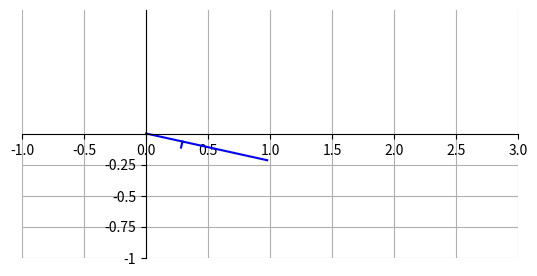

Generate this figure with matplotlib: (Note: this script raises an exception after producing the figure.)
import matplotlib.pyplot as plt
import numpy as np
import sympy as sp
import copy
from scipy.signal import convolve


############################## GENERO ANGULOS ###############################################

############ THETA 1 ############
# Parámetros
a = 0.5  # Amplitud
b = 1  # Desplazamiento vertical
omega = 0.5*np.pi  # Frecuencia angular (en este caso, una vuelta completa cada unidad de tiempo)
# Vector de tiempo
t = np.linspace(0, 4, 400)  # Desde 0 hasta 10 con 400 puntos
phi = np.pi / 4  # Desplazamiento en omega t (en radianes)
# Función de ángulo
theta1 = a * np.cos(omega * t + phi) + b
theta1_copia=copy.copy(theta1)


############ THETA 2 ############
# Parámetros
a = 1 # Amplitud
b = 0  # Desplazamiento vertical
omega = 2*np.pi  # Frecuencia angular (en este caso, una vuelta completa cada unidad de tiempo)
# Vector de tiempo
t = np.linspace(0, 4, 400)  # Desde 0 hasta 10 con 400 puntos
# Función de ángulo
phi = np.pi / 2  # Desplazamiento en omega t (en radianes)
theta2 = a * a * np.cos(omega * t + phi) + b
theta2_copia=copy.copy(theta2)

############ THETA 3 ############
# Parámetros
a = 0.5  # Amplitud
b = 0 # Desplazamiento vertical
omega = 2*np.pi  # Frecuencia angular (en este caso, una vuelta completa cada unidad de tiempo)
# Vector de tiempo
t = np.linspace(0, 4, 400)  # Desde 0 hasta 10 con 400 puntos
# Función de ángulo
phi = np.pi / 4  # Desplazamiento en omega t (en radianes)
theta3 = a * np.cos(omega * t + phi) + b
theta3_copia=copy.copy(theta3)


################################## DEFINICION DE VALORES #############################

l_pendulo = 1
#distancia entre pendulo y marcador
l_m=0.05

############################## CONFIGURACIONES DE LA GRAFICA #############################

# Crear la figura y los ejes
fig, ax = plt.subplots()
ax.invert_yaxis()  # Invertir el eje y para que los valores positivos apunten hacia abajo

# Cambiar la posición del origen del gráfico a (0, 0)
ax.spines['left'].set_position(('data', 0))
ax.spines['bottom'].set_position(('data', 0))

# Definir límites de los ejes
ax.set_xlim(-1, 3)  # Límites del eje x
ax.set_ylim(-1, 1)  # Límites del eje y invertido

ax.set_yticks([-0.25, -0.5, -0.75, -1])  # Definir las ubicaciones de las marcas en el eje x
ax.set_yticklabels(['-0.25', '-0.5', '-0.75', '-1'])  # Etiquetas correspondientes a las ubicaciones


ax.set_aspect('equal')
ax.grid()

fps = 100
frames = np.arange(0, 400, 1)  # Inicio, fin (no incluido), paso


# Convertir frames a tiempo en segundos
tiempo = [frame / fps for frame in frames]

ax.spines['right'].set_visible(False)
ax.spines['top'].set_visible(False)


###################### FUNCIONES #############################################################


def complex_step_derivative(f, x, h=1e-10):
    """
    Calcula la derivada de una función f en un punto x utilizando el método de paso complejo.
    
    Args:
    - f: La función para la cual se calculará la derivada.
    - x: El punto en el cual se calculará la derivada.
    - h: El tamaño del paso complejo.
    
    Returns:
    - La derivada de f en x.
    """
    # Evaluamos la función en el punto x + h*i (parte imaginaria)
    f_complex = f(x + 1j * h)
    # Obtenemos la parte imaginaria de la función evaluada
    derivative_imag = np.imag(f_complex)
    # Calculamos la derivada dividiendo por h
    derivative = derivative_imag / h
    return derivative

# Ejemplo de uso
def f(x):
    return x**2 + 2*x + 1

x = 2.0
derivative = complex_step_derivative(f, x)
print("La derivada de f en x =", x, "es:", derivative)


def leer_txt(nombre):
    
    with open(nombre, 'r') as archivo:
        # Lee las líneas del archivo
        lineas = archivo.readlines()
        x_y = []
        posiciones=[]

        for linea in lineas:
            
            linea = linea.strip('[]')
            linea = linea.replace("]", "")
            elementos = linea.split()
            valores_float = [float(elemento) for elemento in elementos]
            posiciones.extend(valores_float)
            
            if (len(posiciones)==400):
                x_y.append(posiciones[:])
                posiciones.clear()
                
    
    return x_y[0:5], x_y[5:10]
                

        

def escribir_txt(nombre, posiciones_x, posiciones_y):
    
    with open(nombre +'.txt', 'w') as archivo:
        
        for x in posiciones_x:
            archivo.write(str(x))
            archivo.write("\n")
        
        archivo.write("\n")
        
        for y in posiciones_y:
            archivo.write(str(y))
            archivo.write("\n")
            
            


def graficar_posicion(t,posicion):
        
    fig, axs = plt.subplots(5, 1, figsize=(6, 12))  # 5 filas, 1 columna

    # Graficar los datos en cada subplot
    for i, ax in enumerate(axs):
        ax.plot(t, posicion[i])
        ax.set_title(f'Fila {i+1}')
    
    # Ajustar el espaciado entre los subplots
    plt.tight_layout()


def filtro_media_movil(datos, ventana):
    # Crear el kernel del filtro de media móvil
    kernel = np.ones(ventana) / ventana
    
    # Aplicar el filtro de media móvil
    datos_filtrados = convolve(datos, kernel, mode='same')
    
    return datos_filtrados

def actualizar_pendulo(theta, theta2, theta3, posiciones_x, posiciones_y, i):
    
     
    ######################################### PENDULO 1 ######################################
    r0_1=[0,0]
    A=np.array([[np.sin((theta)), np.cos((theta))], [-np.cos((theta)), np.sin((theta))]])     
    rp_l=np.array([l_pendulo,0])
    rp_1=np.dot(A, rp_l)
    pendulo1.set_data([0, r0_1[0]+rp_1[0]],[0, r0_1[1]+ rp_1[1]])
    
    # M1 
    
    rp_l_m1_base=np.array([0.3,0])
    rp_l_m1_punta=np.array([0.3,-l_m])
    
    rp_base=np.dot(A, rp_l_m1_base)
    rp_punta=np.dot(A, rp_l_m1_punta)
    
    marcador1.set_data((r0_1[0]+rp_base[0], r0_1[0]+rp_punta[0]), (r0_1[0]+rp_base[1], r0_1[1]+rp_punta[1]))
    punto_final_m1.set_data(r0_1[0]+rp_punta[0], r0_1[1]+rp_punta[1] )
    
    posiciones_x[0][i]=r0_1[0]+rp_punta[0]
    posiciones_y[0][i]=r0_1[1]+rp_punta[1]

    # M2
    
    rp_l_m2_base=np.array([0.7,0])
    rp_l_m2_punta=np.array([0.7,-l_m])
                           
    rp_base=np.dot(A, rp_l_m2_base)
    rp_punta=np.dot(A, rp_l_m2_punta)
                           
    marcador2.set_data((r0_1[0]+rp_base[0], r0_1[0]+rp_punta[0]), (r0_1[1]+rp_base[1], r0_1[1]+rp_punta[1]))
    punto_final_m2.set_data(r0_1[0]+rp_punta[0], r0_1[1]+rp_punta[1] )

    posiciones_x[1][i]=r0_1[0]+rp_punta[0]
    posiciones_y[1][i]=r0_1[1]+rp_punta[1]
    
    ######################################### PENDULO 2 ######################################
    r0_2=[np.sin((theta)),-np.cos((theta))]
    B=np.array([[-np.sin((theta2)), np.cos((theta2))], [np.cos((theta2)), np.sin((theta2))]])     
    rp_l=np.array([0,1])
    rp_2=np.dot(np.dot(B,A), rp_l)
    pendulo2.set_data([r0_2[0],r0_2[0]+rp_2[0]],[r0_2[1],r0_2[1]+rp_2[1]])
    
    # M3 
    
    rp_l_m3_base=np.array([0,0.5])
    rp_l_m3_punta=np.array([-l_m,0.5])
                           
    rp_base=np.dot(np.dot(B,A), rp_l_m3_base)
    rp_punta=np.dot(np.dot(B,A), rp_l_m3_punta)

    marcador3.set_data((r0_2[0]+rp_base[0], r0_2[0]+rp_punta[0]), (r0_2[1]+rp_base[1], r0_2[1]+rp_punta[1]))
    punto_final_m3.set_data(r0_2[0]+rp_punta[0],r0_2[1]+rp_punta[1] )
    
    posiciones_x[2][i]=r0_2[0]+rp_punta[0]
    posiciones_y[2][i]=r0_2[1]+rp_punta[1]
        
    # M4
    
    rp_l_m4_base=np.array([0,0.9])
    rp_l_m4_punta=np.array([-l_m,0.9])
                           
    rp_base=np.dot(np.dot(B,A), rp_l_m4_base)
    rp_punta=np.dot(np.dot(B,A), rp_l_m4_punta)
                           
    marcador4.set_data((r0_2[0]+rp_base[0], r0_2[0]+rp_punta[0]), (r0_2[1]+rp_base[1], r0_2[1]+rp_punta[1]))
    punto_final_m4.set_data(r0_2[0]+rp_punta[0], r0_2[1]+rp_punta[1] )
    
    posiciones_x[3][i]=r0_2[0]+rp_punta[0]
    posiciones_y[3][i]=r0_2[1]+rp_punta[1]
    
    # ############ PENDULO 3 ##############
    r0_3=[r0_2[0]+rp_2[0],r0_2[1]+rp_2[1]]
    C=np.array([[-np.sin((theta3)), np.cos((theta3))], [np.cos((theta3)), np.sin((theta3))]])     
    rp_l=np.array([1,0])
    rp_3=np.dot(np.dot(np.dot(C,B),A), rp_l)
    pendulo3.set_data([r0_3[0],r0_3[0]+rp_3[0]],[r0_3[1],r0_3[1]+rp_3[1]])
    
    #M5
    
    rp_l_m5_base=np.array([0.8,0])
    rp_l_m5_punta=np.array([0.8,-l_m])
    
    rp_base=np.dot(np.dot(np.dot(C,B),A), rp_l_m5_base)
    rp_punta=np.dot(np.dot(np.dot(C,B),A), rp_l_m5_punta)
    
    punto_final_m5.set_data(r0_3[0]+rp_punta[0], r0_3[1]++rp_punta[1])
    marcador5.set_data((r0_3[0]+rp_base[0], r0_3[0]+rp_punta[0]), (r0_3[1]+rp_base[1], r0_3[1]+rp_punta[1]))
    
    posiciones_x[4][i]=r0_3[0]+rp_punta[0]
    posiciones_y[4][i]=r0_3[1]+rp_punta[1]
    
################ GRAFICOS INICIALES EN COORDENADAS GLOBALES ##########################

#Pendulos
pendulo1, = ax.plot([], [], 'b-')  # Graficar el vector inicial
pendulo2, = ax.plot([], [], 'b-')  # Graficar el vector inicial
pendulo3, = ax.plot([], [], 'b-')  # Graficar el vector inicial


#Marcador 1
marcador1, = ax.plot([], [], 'b-')  # Graficar el vector inicial
punto_final_m1, =ax.plot([], 'ro') 
#Marcador 2
marcador2, = ax.plot([], [], 'b-')  # Graficar el vector inicial
punto_final_m2, =ax.plot([], 'ro') 
#Marcador 3
marcador3, = ax.plot([], [], 'b-')  # Graficar el vector inicial
punto_final_m3, =ax.plot([], 'ro') 
#Marcador 4
marcador4, = ax.plot([], [], 'b-')  # Graficar el vector inicial
punto_final_m4, =ax.plot([], 'ro') 
#Marcador 5
marcador5, = ax.plot([], [], 'b-')  # Graficar el vector inicial
punto_final_m5, =ax.plot([], 'ro') 

###########################################################################################

posiciones_x = np.zeros((5, 400))
posiciones_y = np.zeros((5, 400))

i=0
for theta_1, theta_2, theta_3 in zip(theta1, theta2, theta3):
    actualizar_pendulo(theta_1,theta_2, theta_3, posiciones_x, posiciones_y,i) # Actualizar el vector
    i=i+1
    plt.pause(0.001)
    

plt.show()

################################################# PARTE 2 #############################################


# Generar ruido aleatorio distribuido normalmente
ruido_posicion_x_camara = np.random.normal(loc=0, scale=0.00001, size=(5, 400))
ruido_posicion_y_camara = np.random.normal(loc=0, scale=0.00001, size=(5, 400))

ruido_posicion_x_piel = np.random.normal(loc=0, scale=0.01, size=(5, 400))
ruido_posicion_y_piel = np.random.normal(loc=0, scale=0.01, size=(5, 400))


i = 0
for ruido_x, ruido_y in zip(ruido_posicion_x_piel, ruido_posicion_y_piel):
    ruido_posicion_x_piel[i] = filtro_media_movil(ruido_x, ventana=50)
    ruido_posicion_y_piel[i] = filtro_media_movil(ruido_y, ventana=50)
    i += 1

ruido_x = ruido_posicion_x_camara + ruido_posicion_x_piel
ruido_y = ruido_posicion_y_camara + ruido_posicion_y_piel


x_con_ruido=ruido_x+posiciones_x
y_con_ruido=ruido_y+posiciones_y


##################################################################################################
theta1_p=np.diff(theta1_copia) / 10E-2
theta1_p = np.insert(theta1_p, 0, theta1_p[0])

theta2_p=np.diff(theta2_copia) / 10E-2
theta2_p = np.insert(theta2_p, 0, theta2_p[0])


theta3_p=np.diff(theta3_copia) / 10E-2
theta3_p = np.insert(theta3_p, 0, theta3_p[0])



from sympy import symbols, sin, cos, rad, pretty, pprint, Matrix
import sympy as sp

theta_1, theta_2, theta_3 = symbols('θ1 θ2 θ3', real=True)



A = [[sin(theta_1), cos(theta_1)], 
     [-cos(theta_1), sin(theta_1)]]

B = [[-sin(theta_2 ), cos(theta_2)], 
     [cos(theta_2), sin(theta_2)]]

C = [[-sin(theta_3), cos(theta_3)], 
     [cos(theta_3), sin(theta_3)]]


################## PENDULO 1 #######################

r0_p1=[0,0]
rp_l=np.array([1,0])

#MARCADOR 1
rp_l_m1=np.array([0.3,-l_m])
rp_m1=np.dot(A, rp_l_m1)
[x_m1, y_m1] = [r0_p1[0]+rp_m1[0], r0_p1[1]+rp_m1[1]] 
############

#MARCADOR 2

rp_l_m2=np.array([0.7,-l_m])
rp_m2=np.dot(A, rp_l_m2)
[x_m2, y_m2] = [r0_p1[0]+rp_m2[0], r0_p1[1]+rp_m2[1]] 
############

##Calculo mi r0 del pendulo 2
rp_1=np.dot(A, rp_l)
r_p1 = [r0_p1[0]+rp_1[0], r0_p1[1]+ rp_1[1]]

################## PENDULO 2 #######################

rp_l=np.array([0,1])

#MARCADOR 3
rp_l_m3=np.array([-l_m, 0.5])
rp_m3=np.dot(np.dot(B,A), rp_l_m3)
[x_m3, y_m3] = [r_p1[0]+rp_m3[0], r_p1[1]+rp_m3[1]] 
###########

#MARCADOR 4
rp_l_m4=np.array([-l_m,0.9])
rp_m4=np.dot(np.dot(B,A), rp_l_m4)
[x_m4, y_m4] = [r_p1[0]+rp_m4[0], r_p1[1]+rp_m4[1]] 
###########

##Calculo mi r0 del pendulo 3
rp_2=np.dot(np.dot(B,A), rp_l)
r_p2 = [r_p1[0]+rp_2[0], r_p1[1]+ rp_2[1]]

################## PENDULO 3 #######################

rp_l=np.array([1,0])

#MARCADOR 5
rp_l_m5=np.array([0.8,-l_m])
rp_m5=np.dot(np.dot(np.dot(C,B),A), rp_l_m5)
[x_m5, y_m5] = [r_p2[0]+rp_m5[0], r_p2[1]+rp_m5[1]] 

#####################################################

θ1, θ2, θ3 = symbols('θ1 θ2 θ3', real=True)

h = Matrix([
    [0.3*sin(θ1) - 0.05*cos( θ1)],
    [-0.05*sin(θ1) - 0.3*cos( θ1)],
    [0.7*sin(θ1) - 0.05*cos( θ1)],
    [-0.05*sin(θ1) - 0.7*cos( θ1)],
    [0.05*sin(θ1)*sin( θ2) + 0.5*sin( θ1)*cos( θ2) + sin( θ1) - 0.5*sin( θ2)*cos( θ1) + 0.05*cos( θ1)*cos( θ2)],
    [0.5*sin(θ1)*sin( θ2) - 0.05*sin( θ1)*cos( θ2) + 0.05*sin( θ2)*cos( θ1) + 0.5*cos( θ1)*cos( θ2) - cos( θ1)],
    [0.05*sin(θ1)*sin( θ2) + 0.9*sin( θ1)*cos( θ2) + sin( θ1) - 0.9*sin( θ2)*cos( θ1) + 0.05*cos( θ1)*cos( θ2)],
    [0.9*sin( θ1)*sin( θ2) - 0.05*sin( θ1)*cos( θ2) + 0.05*sin( θ2)*cos( θ1) + 0.9*cos( θ1)*cos( θ2) - cos( θ1)],
    [0.8*(sin( θ2)*sin( θ3) + cos( θ2)*cos( θ3))*sin( θ1) - 0.05*(sin( θ2)*sin( θ3) + cos( θ2)*cos( θ3))*cos( θ1) - 0.05*(sin( θ2)*cos( θ3) - sin( θ3)*cos( θ2))*sin( θ1) - 0.8*(sin( θ2)*cos( θ3) - sin( θ3)*cos( θ2))*cos( θ1) + sin( θ1)*cos( θ2) + sin( θ1) - sin( θ2)*cos( θ1)],
    [-0.05*(sin( θ2)*sin( θ3) + cos( θ2)*cos( θ3))*sin( θ1) - 0.8*(sin( θ2)*sin( θ3) + cos( θ2)*cos( θ3))*cos( θ1) + 0.8*(-sin( θ2)*cos( θ3) + sin( θ3)*cos( θ2))*sin( θ1) - 0.05*(-sin( θ2)*cos( θ3) + sin( θ3)*cos( θ2))*cos( θ1) + sin( θ1)*sin( θ2) + cos( θ1)*cos( θ2) - cos( θ1)]
])



H = sp.Matrix([h]).jacobian([θ1, θ2, θ3])

################################################################################################

H_e = sp.zeros(10, 3)

valores_theta = np.array([20, 50, 30], dtype=np.float64)
delta=1E-8

for i in range (3):
    valores_theta[i]+=delta
    h_2 = np.vectorize(lambda x: x.evalf(n=20, subs={θ1: valores_theta[0], θ2: valores_theta[1], θ3: valores_theta[2]}))(h)
    valores_theta[i]+=(-2*delta)
    h_1 = np.vectorize(lambda x: x.evalf(n=20, subs={θ1: valores_theta[0], θ2: valores_theta[1], θ3: valores_theta[2]}))(h)
    H_e[:,i]=(h_2-h_1)/(2*delta)
    valores_theta[i]+=delta
    
H_evaluada = np.vectorize(lambda x: x.evalf(n=20, subs={θ1: valores_theta[0], θ2: valores_theta[1], θ3: valores_theta[2]}))(H)

dif = H_evaluada - H_e

                            
###################################### FILTRO DE KALMAN ##############################################


# theta1_p = np.gradient(theta1_copia)
# theta2_p = np.gradient(theta2_copia)
# theta3_p = np.gradient(theta3_copia)

delta_t=10E-2

sigma_s = 10E-4
sigma_p = 10



phi =     np.array([[1, 0, 0,    delta_t, 0, 0],
                    [0, 1, 0,    0, delta_t, 0],
                    [0, 0, 1,    0, 0, delta_t],
                    [0, 0, 0,    1, 0, 0],
                    [0, 0, 0,    0, 1, 0],
                    [0, 0, 0,    0, 0, 1]])

phi_t = phi.transpose() 

P = np.identity(6)


covarianza_ruido_planta= np.array([[0.25*pow(delta_t,4), 0, 0, 0.50*pow(delta_t,3), 0, 0],
                                   [0, 0.25*pow(delta_t,4), 0, 0, 0.50*pow(delta_t,3), 0],
                                   [0, 0, 0.25*pow(delta_t,4), 0, 0,  0.50*pow(delta_t,3)],
                                   [0.50*pow(delta_t,3), 0, 0, pow(delta_t,2), 0, 0],
                                   [0, 0.50*pow(delta_t,3), 0, 0, pow(delta_t,2), 0],
                                   [0, 0, 0.50*pow(delta_t,3), 0, 0, pow(delta_t,2)]]) * sigma_p


covarianza_sensores = np.identity(10)* sigma_s

x_filtro=np.zeros((6, 400))
import numpy as np

x_correc = np.array ([0,0,0,0,0,0]).reshape(-1, 1)

for i in range (400):
    
    ## Etapa de predicción
    
    x_predic = phi @ x_correc
    P = (phi @ P @ phi_t +  covarianza_ruido_planta).astype(np.float64)
    
    
    # Etapa de corrección
    θ1=float(x_predic[0][0])
    θ2=float(x_predic[1][0])
    θ3=float(x_predic[2][0])
    
    H = np.array([[0.05*np.sin(θ1) + 0.3* np.cos(θ1), 0, 0, 0, 0, 0],
                        [0.3* np.sin(θ1) - 0.05* np.cos( θ1), 0, 0, 0, 0, 0],
                        [0.05* np.sin( θ1) + 0.7* np.cos( θ1), 0, 0, 0, 0, 0],
                        [0.7* np.sin(θ1) - 0.05* np.cos(θ1), 0, 0, 0, 0, 0],
                        [0.5* np.sin(θ1)* np.sin(θ2) - 0.05* np.sin(θ1)* np.cos(θ2) + 0.05* np.sin(θ2)* np.cos(θ1) + 0.5* np.cos(θ1)* np.cos(θ2) +  np.cos(θ1), -0.5* np.sin(θ1)* np.sin(θ2) + 0.05* np.sin(θ1)* np.cos(θ2) - 0.05* np.sin(θ2)* np.cos(θ1) - 0.5* np.cos(θ1)* np.cos(θ2), 0, 0, 0, 0],                                
                        [-0.05* np.sin(θ1)* np.sin(θ2) - 0.5* np.sin(θ1)* np.cos(θ2) +  np.sin(θ1) + 0.5* np.sin(θ2)* np.cos(θ1) - 0.05* np.cos(θ1)* np.cos(θ2), 0.05* np.sin(θ1)* np.sin(θ2) + 0.5* np.sin(θ1)* np.cos(θ2) - 0.5* np.sin(θ2)* np.cos(θ1) + 0.05* np.cos(θ1)* np.cos(θ2), 0,0,0,0],                   
                        [0.9* np.sin(θ1)* np.sin(θ2) - 0.05* np.sin(θ1)* np.cos(θ2) + 0.05* np.sin(θ2)* np.cos(θ1) + 0.9* np.cos(θ1)* np.cos(θ2) +  np.cos(θ1), -0.9* np.sin(θ1)* np.sin(θ2) + 0.05* np.sin(θ1)* np.cos(θ2) - 0.05* np.sin(θ2)* np.cos(θ1) - 0.9* np.cos(θ1)* np.cos(θ2), 0,0,0,0],                                    
                        [-0.05* np.sin(θ1)* np.sin(θ2) - 0.9* np.sin(θ1)* np.cos(θ2) +  np.sin(θ1) + 0.9* np.sin(θ2)* np.cos(θ1) - 0.05* np.cos(θ1)* np.cos(θ2), 0.05* np.sin(θ1)* np.sin(θ2) + 0.9* np.sin(θ1)* np.cos(θ2) - 0.9* np.sin(θ2)* np.cos(θ1) + 0.05* np.cos(θ1)* np.cos(θ2), 0, 0, 0, 0],
                        [ (0.05* np.sin(θ2)* np.sin(θ3) + 0.05* np.cos(θ2)* np.cos(θ3))* np.sin(θ1) + (0.8* np.sin(θ2)* np.sin(θ3) + 0.8* np.cos(θ2)* np.cos(θ3))* np.cos(θ1) - (0.05* np.sin(θ2)* np.cos(θ3) - 0.05* np.sin(θ3)* np.cos(θ2))* np.cos(θ1) + (0.8* np.sin(θ2)* np.cos(θ3) - 0.8* np.sin(θ3)* np.cos(θ2))* np.sin(θ1) +  np.sin(θ1)* np.sin(θ2) +  np.cos(θ1)* np.cos(θ2) +  np.cos(θ1), -(0.05* np.sin(θ2)* np.sin(θ3) + 0.05* np.cos(θ2)* np.cos(θ3))* np.sin(θ1) - (0.8* np.sin(θ2)* np.sin(θ3) + 0.8* np.cos(θ2)* np.cos(θ3))* np.cos(θ1) + (-0.8* np.sin(θ2)* np.cos(θ3) + 0.8* np.sin(θ3)* np.cos(θ2))* np.sin(θ1) - (-0.05* np.sin(θ2)* np.cos(θ3) + 0.05* np.sin(θ3)* np.cos(θ2))* np.cos(θ1) -  np.sin(θ1)* np.sin(θ2) -  np.cos(θ1)* np.cos(θ2), -(-0.8* np.sin(θ2)* np.sin(θ3) - 0.8* np.cos(θ2)* np.cos(θ3))* np.cos(θ1) - (-0.05* np.sin(θ2)* np.sin(θ3) - 0.05* np.cos(θ2)* np.cos(θ3))* np.sin(θ1) - (0.05* np.sin(θ2)* np.cos(θ3) - 0.05* np.sin(θ3)* np.cos(θ2))* np.cos(θ1) + (0.8* np.sin(θ2)* np.cos(θ3) - 0.8* np.sin(θ3)* np.cos(θ2))* np.sin(θ1), 0, 0, 0],
                        [ (-0.05* np.sin(θ2)* np.sin(θ3) - 0.05* np.cos(θ2)* np.cos(θ3))* np.cos(θ1) + (0.8* np.sin(θ2)* np.sin(θ3) + 0.8* np.cos(θ2)* np.cos(θ3))* np.sin(θ1) + (-0.8* np.sin(θ2)* np.cos(θ3) + 0.8* np.sin(θ3)* np.cos(θ2))* np.cos(θ1) + (-0.05* np.sin(θ2)* np.cos(θ3) + 0.05* np.sin(θ3)* np.cos(θ2))* np.sin(θ1) -  np.sin(θ1)* np.cos(θ2) +  np.sin(θ1) +  np.sin(θ2)* np.cos(θ1), (-0.8* np.sin(θ2)* np.sin(θ3) - 0.8* np.cos(θ2)* np.cos(θ3))* np.sin(θ1) - (-0.05* np.sin(θ2)* np.sin(θ3) - 0.05* np.cos(θ2)* np.cos(θ3))* np.cos(θ1) - (-0.8* np.sin(θ2)* np.cos(θ3) + 0.8* np.sin(θ3)* np.cos(θ2))* np.cos(θ1) + (0.05* np.sin(θ2)* np.cos(θ3) - 0.05* np.sin(θ3)* np.cos(θ2))* np.sin(θ1) +  np.sin(θ1)* np.cos(θ2) -  np.sin(θ2)* np.cos(θ1), -(0.05* np.sin(θ2)* np.sin(θ3) + 0.05* np.cos(θ2)* np.cos(θ3))* np.cos(θ1) + (0.8* np.sin(θ2)* np.sin(θ3) + 0.8* np.cos(θ2)* np.cos(θ3))* np.sin(θ1) + (-0.05* np.sin(θ2)* np.cos(θ3) + 0.05* np.sin(θ3)* np.cos(θ2))* np.sin(θ1) - (0.8* np.sin(θ2)* np.cos(θ3) - 0.8* np.sin(θ3)* np.cos(θ2))* np.cos(θ1), 0, 0, 0]], dtype=float)

    #Matriz de ganancia de Kalman
        
    K = P @ H.transpose() @ (np.linalg.inv ((H @ P @ H.transpose()) + covarianza_sensores).astype(np.float64))
    
    h = Matrix([
        [0.3* np.sin( θ1) - 0.05* np.cos( θ1)],
        [-0.05* np.sin( θ1) - 0.3* np.cos( θ1)],
        [0.7* np.sin( θ1) - 0.05* np.cos( θ1)],
        [-0.05* np.sin( θ1) - 0.7* np.cos( θ1)],
        [0.05* np.sin( θ1)* np.sin( θ2) + 0.5* np.sin( θ1)* np.cos( θ2) +  np.sin( θ1) - 0.5* np.sin( θ2)* np.cos( θ1) + 0.05* np.cos( θ1)* np.cos( θ2)],
        [0.5* np.sin( θ1)* np.sin( θ2) - 0.05* np.sin( θ1)* np.cos( θ2) + 0.05* np.sin( θ2)* np.cos( θ1) + 0.5* np.cos( θ1)* np.cos( θ2) -  np.cos( θ1)],
        [0.05* np.sin( θ1)* np.sin( θ2) + 0.9* np.sin( θ1)* np.cos( θ2) +  np.sin( θ1) - 0.9* np.sin( θ2)* np.cos( θ1) + 0.05* np.cos( θ1)* np.cos( θ2)],
        [0.9* np.sin( θ1)* np.sin( θ2) - 0.05* np.sin( θ1)* np.cos( θ2) + 0.05* np.sin( θ2)* np.cos( θ1) + 0.9* np.cos( θ1)* np.cos( θ2) -  np.cos( θ1)],
        [0.8*( np.sin( θ2)* np.sin( θ3) +  np.cos( θ2)* np.cos( θ3))* np.sin( θ1) - 0.05*( np.sin( θ2)* np.sin( θ3) +  np.cos( θ2)* np.cos( θ3))* np.cos( θ1) - 0.05*( np.sin( θ2)* np.cos( θ3) -  np.sin( θ3)* np.cos( θ2))* np.sin( θ1) - 0.8*( np.sin( θ2)* np.cos( θ3) -  np.sin( θ3)* np.cos( θ2))* np.cos( θ1) +  np.sin( θ1)* np.cos( θ2) +  np.sin( θ1) -  np.sin( θ2)* np.cos( θ1)],
        [-0.05*( np.sin( θ2)* np.sin( θ3) +  np.cos( θ2)* np.cos( θ3))* np.sin( θ1) - 0.8*( np.sin( θ2)* np.sin( θ3) +  np.cos( θ2)* np.cos( θ3))* np.cos( θ1) + 0.8*(- np.sin( θ2)* np.cos( θ3) +  np.sin( θ3)* np.cos( θ2))* np.sin( θ1) - 0.05*(- np.sin( θ2)* np.cos( θ3) +  np.sin( θ3)* np.cos( θ2))* np.cos( θ1) +  np.sin( θ1)* np.sin( θ2) +  np.cos( θ1)* np.cos( θ2) -  np.cos( θ1)]
    ])
    
    y=np.array ([[x_con_ruido[0][i], y_con_ruido[0][i], x_con_ruido[1][i], y_con_ruido[1][i], x_con_ruido[2][i], y_con_ruido[2][i], x_con_ruido[3][i], y_con_ruido[3][i], x_con_ruido[4][i], y_con_ruido[4][i]]])
    
    x_correc = np.array (x_predic + K @ (y.reshape(-1,1) - h))
    
    P = (np.identity(6)- K @ H) @ P
    
    
    x_filtro[0][i]=x_correc[0]
    x_filtro[1][i]=x_correc[1]
    x_filtro[2][i]=x_correc[2]
    x_filtro[3][i]=x_correc[3]
    x_filtro[4][i]=x_correc[4]
    x_filtro[5][i]=x_correc[5]
    
    print ("Ciclo ", i, "Valores: ", x_correc)
    

valores_originales = np.vstack((theta1_copia, theta2_copia, theta3_copia, theta1_p, theta2_p, theta3_p))

# Crear una cuadrícula de subgráficos con 3 filas y 2 columnas
fig, axs = plt.subplots(3, 2, figsize=(10, 12))

# Graficar las tres primeras gráficas en la columna de la izquierda
for i, ax in enumerate(axs[:3, 0]):
    # Graficar la primera serie de datos (sin)
    ax.plot(np.linspace(0, 400, 400), valores_originales[i,:], label='Valor original', color='blue')
    # Graficar la segunda serie de datos (cos)
    ax.plot(np.linspace(0, 400, 400), x_filtro[i,:], label='valor del filtro', color='red')
    # Agregar leyenda al subplot
    ax.legend()
    # Añadir título
    ax.set_title(f'Theta {i+1}')

# Graficar las tres siguientes gráficas en la columna de la derecha
for i, ax in enumerate(axs[:3, 1]):
    # Graficar la primera serie de datos (sin)
    ax.plot(np.linspace(0, 400, 400), valores_originales[i+3,:], label='valor original', color='blue')
    # Graficar la segunda serie de datos (cos)
    ax.plot(np.linspace(0, 400, 400), x_filtro[i+3,:], label='valor del filtro', color='red')
    # Agregar leyenda al subplot
    ax.legend()
    # Añadir título
    ax.set_title(f'Derivada Theta {i+1}')

# Ajustar espaciado entre subplots
plt.tight_layout()

# Mostrar gráficas
plt.show()
